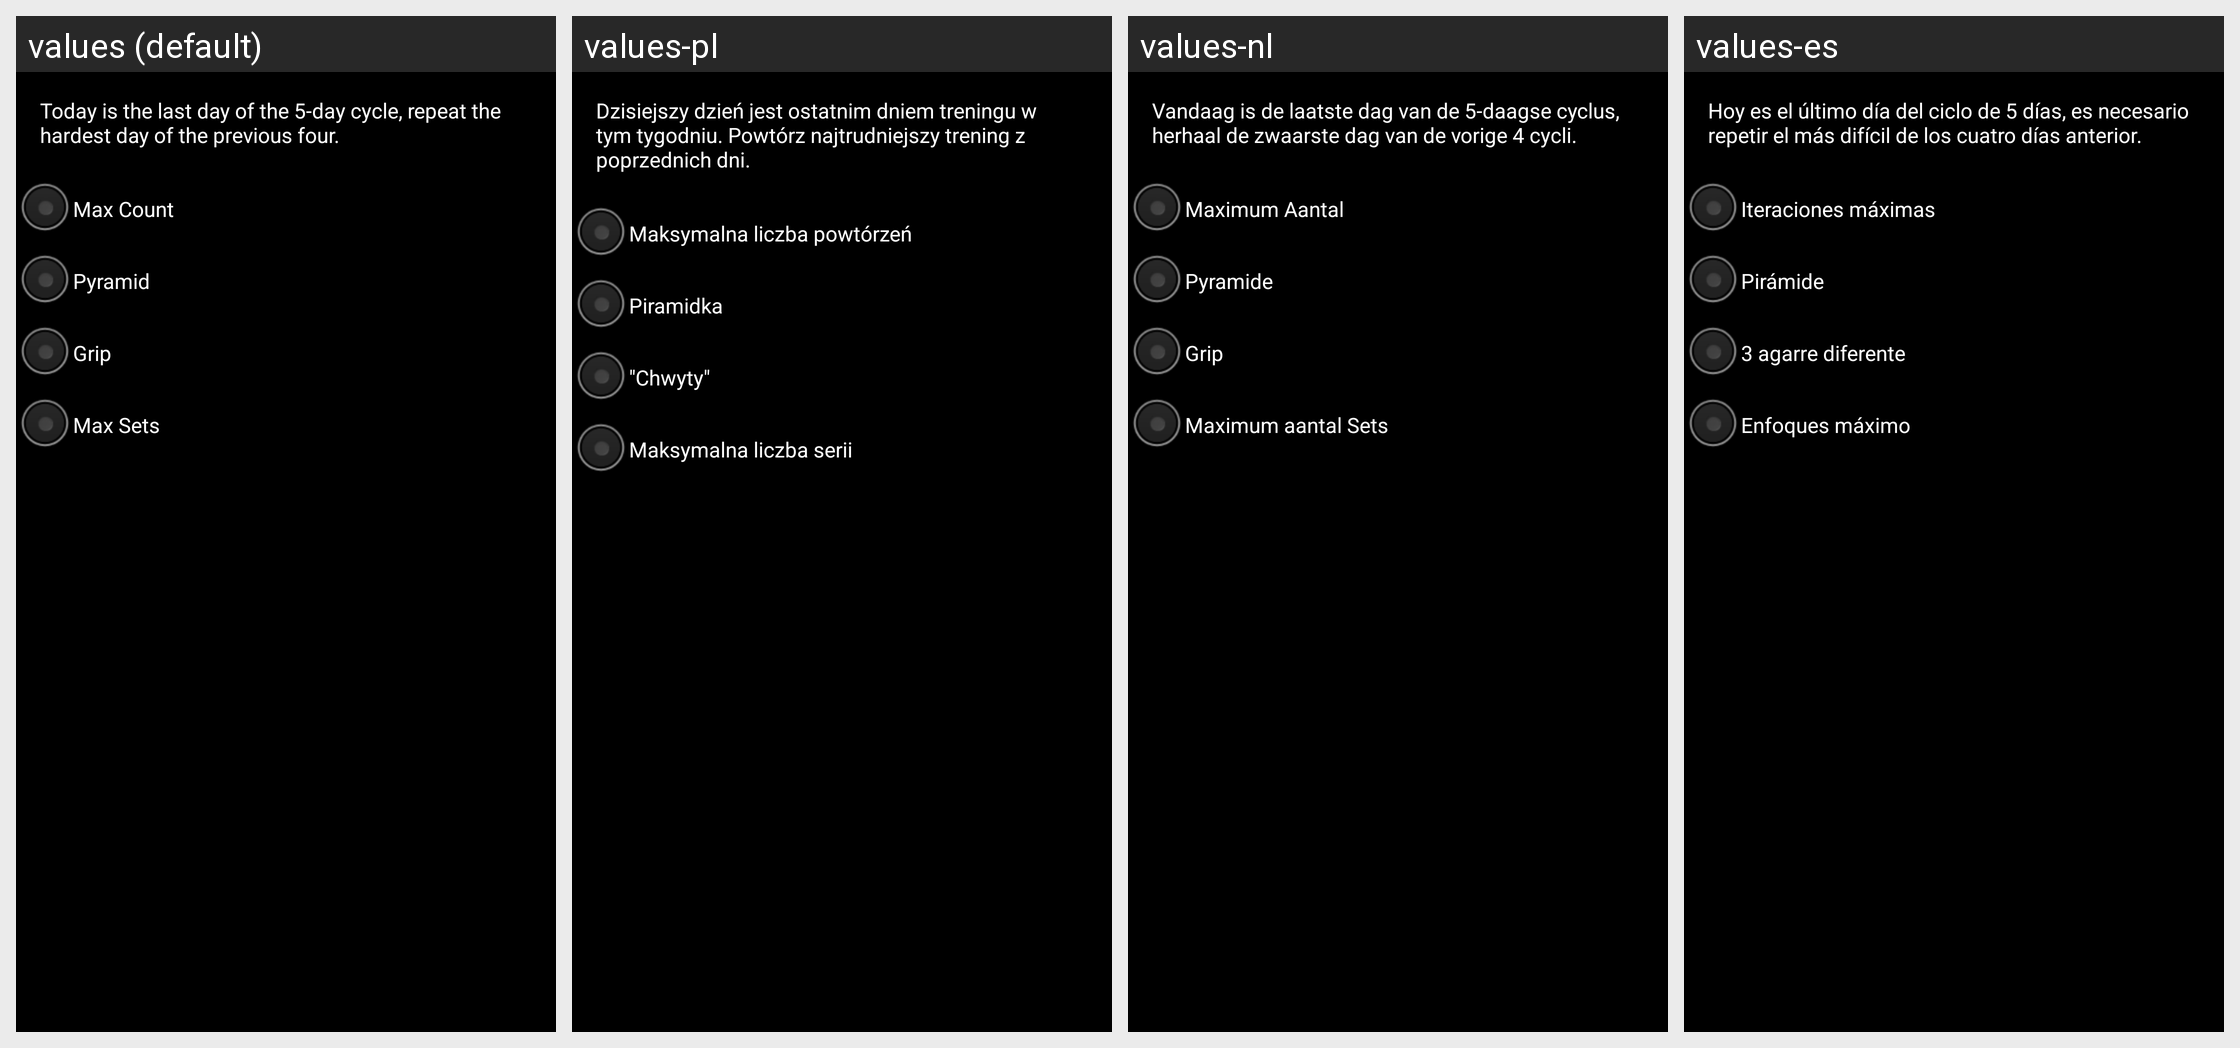

Strings drawn on this Android screen and how each of the app's shown locales translates them:
Android screen res/layout/fragment_pre_work_info.xml rendered under 4 locales, left to right: values (default), values-pl, values-nl, values-es. Device: Nexus 5 (rendered at 1080×1920; each locale shown at half size, 540×960, under a caption strip naming it); theme AppTheme.
Other locales in the repository, not shown: values-be, values-de, values-fr, values-ru, values-uk.
Strings drawn on this screen, with the default value and each locale's value (text and hints the layout hard-codes, and strings that could not be matched under every locale, appear in the picture but are not listed):

msg_sel_max_cnt
  values: Today you need to do 5 sets; each should be max efforts. Go to failure.
  values-pl: Dzisiaj musisz wykonać 5 serii, gdzie w każdej będziesz miał do zrobienia maksymalną liczę powtórzeń. Podciągnięcia wykonuj aż do upadku mięśniowego.
  values-nl: Vandaag moet je 5 sets doen; elke set met een maximum aantal herhalingen. Ga door tot failure.
  values-es: Hoy tenemos que hacer 5 juegos, cada uno debe apretarse tanto como sea posible, al máximo.

msg_sel_pyramid
  values: Today’s workout is a pyramid. Do sets of 1, 2, 3 and so on until you fail to do the next set. Then rest 1 minute and do 1 max effort set.
  values-pl: Dzisiejszy trening polega na wykonaniu piramidki (narastającej ilości powtórzeń w każdej kolejnej serii: w 1 serii jedno podciągnięcie, w 2 serii dwa podciągnięcia itd.). Podciągaj się tak długo, aż nie wykonasz zakładanej ilości powtórzeń w danej serii. Po ostatniej, spalonej serii wykonuj jeszcze jedną serię na maksa do upadku mięśniowego, poprzedzając ją 60 sekundową przerwą.
  values-nl: De training van vandaag is een pyramide. Doe sets van 1, 2, 3 enz. Totdat je de volgende set niet meer haalt. Rust dan 1 minuut en doe 1 set met het maximaal aantal herhalingen.
  values-es: Hoy nosotros escalera. Aprieta 1,2,3 y así sucesivamente hasta suficientes fuerzas.

msg_sel_grip
  values: Today we do
      3 sets normal straight grip,
      3 sets of narrow reverse grip, 
      3 sets broad grip
      Each set should have the same number of repetitions.
      It is recommended to make __ reps.
      If you think that you do more (or less), edit this number.
  values-pl: Dzisiaj masz do zrobienia:
      3 serie nachwytem z rękoma ustawionymi na szerokość barków,
      3 serie wąskim podchwytem,
      3 serie szerokim nachwytem.
      W każdej z serii powinieneś zrobić taką samą liczbę powtórzeń. Przy czym nie wolno Ci opuścić żadnej serii. Jeśli którejś z nich nie uda nam się wykonać do końca - nie przejmuj się, wykonuj kolejną serię, aż do uzyskania 9 serii.
      Zalecane jest zrobienie __ …[clipped]
  values-nl: Vandaag doen we
      3 sets normale overhand grip,
      3 sets smalle reverse grip, 
      3 sets wijde overhandse grip
      Elke set moet bestaan uit het zelfde aantal herhalingen
      Het wordt aanbevolen om __ herhalingen te doen.
      Als je denkt dat je er meer kunt doen (of minder), vul dit aantal dan in.
  values-es: Hoy en día, hacer 
      3 series de agarre recta normal 
      3 series estrechan agarre inverso, 
      3 series amplio agarre correcto
       en cada enfoque es necesario para hacer el mismo número de repeticiones. Se recomienda hacer una nota por debajo del número de repeticiones. Si usted piensa que usted puede más (o menos) para corregir esta cifra.

msg_sel_max_set
  values: Today we do the maximum number of sets.
  values-pl: Wykonaj tyle serii, ile jesteś w stanie zrobić.
  values-nl: Vandaag doen we het maximaal aantal sets.
  values-es: Hoy hacemos el máximo número de enfoques.

msg_sel_hard_day
  values: Today is the last day of the 5-day cycle, repeat the hardest day of the previous four.
  values-pl: Dzisiejszy dzień jest ostatnim dniem treningu w tym tygodniu. Powtórz najtrudniejszy trening z poprzednich dni.
  values-nl: Vandaag is de laatste dag van de 5-daagse cyclus, herhaal de zwaarste dag van de vorige 4 cycli.
  values-es: Hoy es el último día del ciclo de 5 días, es necesario repetir el más difícil de los cuatro días anterior.

title_day_type_max_count
  values: Max Count
  values-pl: Maksymalna liczba powtórzeń
  values-nl: Maximum Aantal
  values-es: Iteraciones máximas

title_day_type_pyramid
  values: Pyramid
  values-pl: Piramidka
  values-nl: Pyramide
  values-es: Pirámide

title_day_type_grip
  values: Grip
  values-pl: "Chwyty"
  values-nl: Grip
  values-es: 3 agarre diferente

title_day_type_max_sets
  values: Max Sets
  values-pl: Maksymalna liczba serii
  values-nl: Maximum aantal Sets
  values-es: Enfoques máximo
